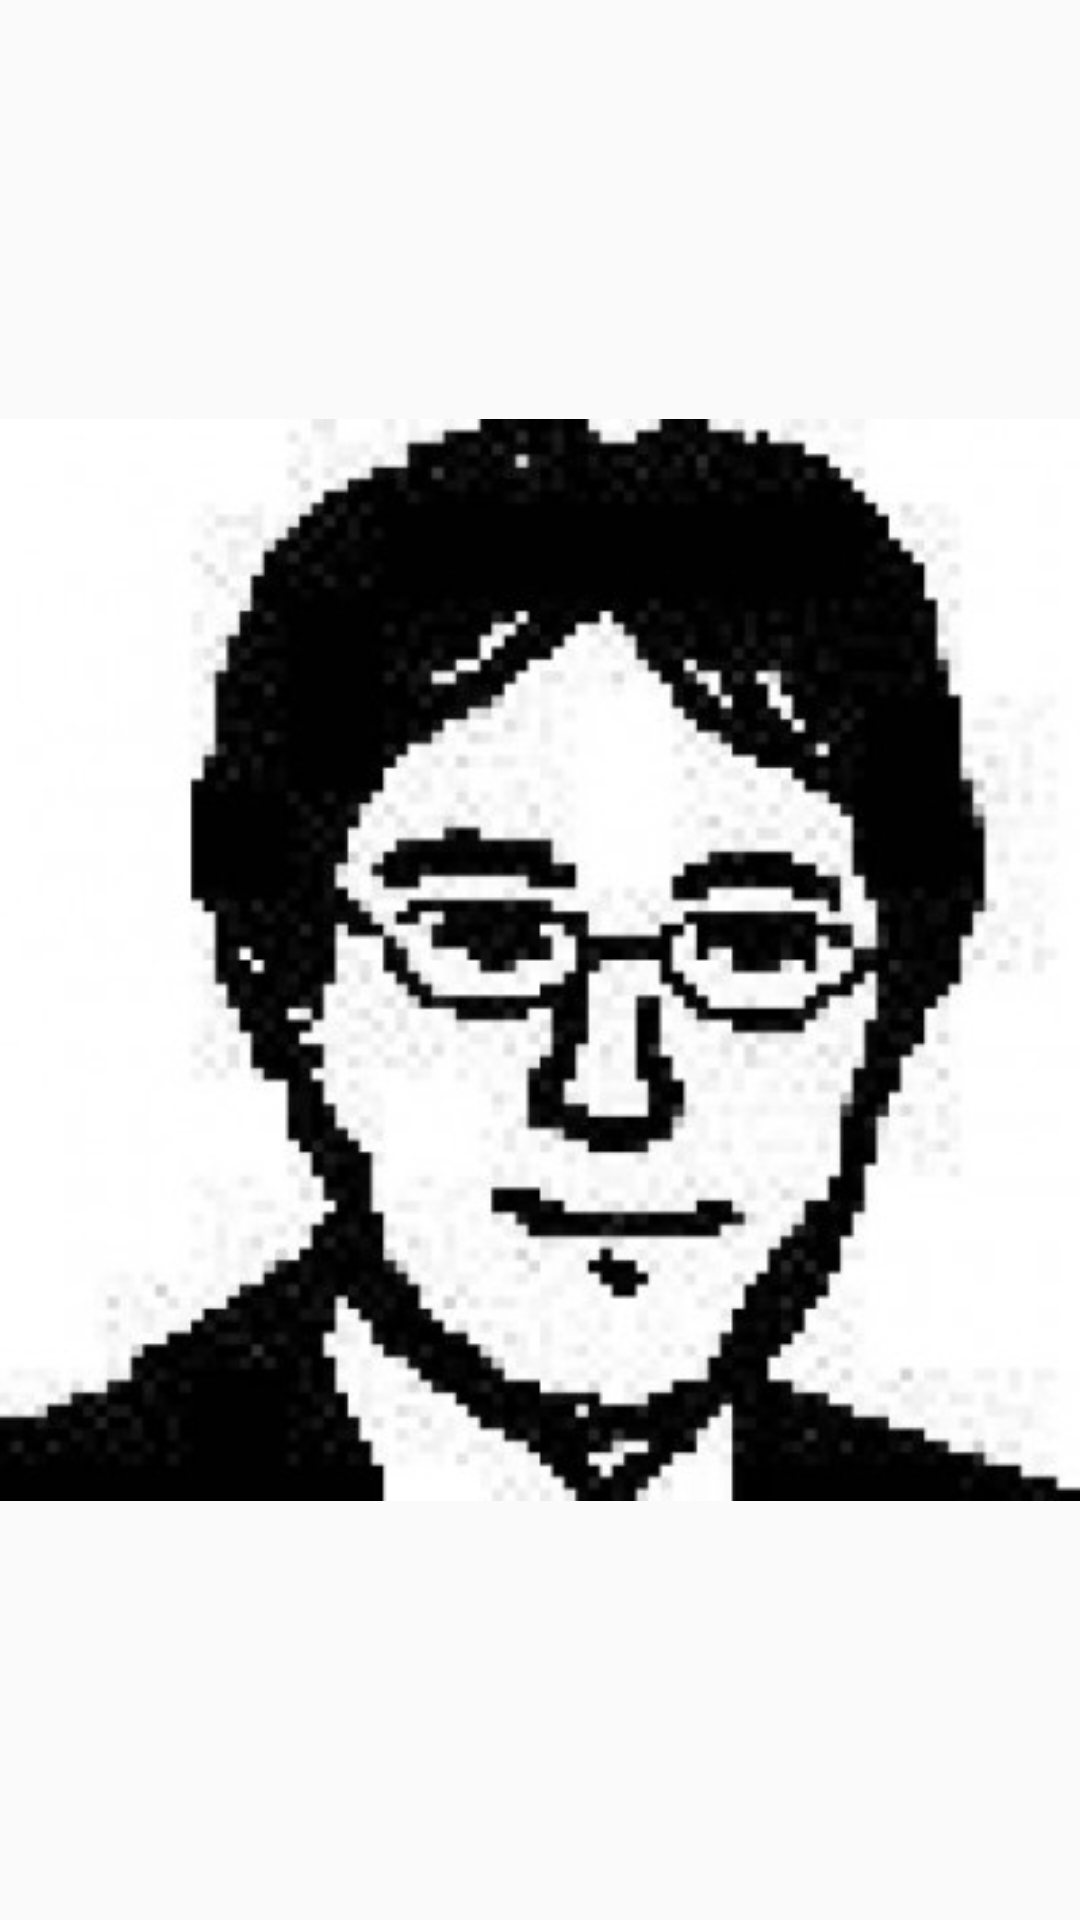

Android layout source for this screen:
<!-- AndroidManifest.xml: application theme AppTheme -->
<!-- res/layout/activity_main3.xml -->
<?xml version="1.0" encoding="utf-8"?>
<RelativeLayout xmlns:android="http://schemas.android.com/apk/res/android"
    xmlns:tools="http://schemas.android.com/tools" android:layout_width="match_parent"
    android:layout_height="match_parent" android:paddingLeft="@dimen/activity_horizontal_margin"
    android:paddingRight="@dimen/activity_horizontal_margin"
    android:paddingTop="@dimen/activity_vertical_margin"
    android:paddingBottom="@dimen/activity_vertical_margin"
    tools:context="net.harulabo.icchi.initialapp.Main3Activity3">

    <ImageView
        android:layout_width="fill_parent"
        android:layout_height="fill_parent"
        android:id="@+id/imageView"
        android:layout_centerVertical="true"
        android:layout_centerHorizontal="true"
        android:src="@drawable/boss"
        android:layout_alignParentStart="true" />
</RelativeLayout>
<!-- resources referenced by this layout -->
<resources>
  <!-- drawable boss: jpg bitmap (drawable, 32812 bytes) -->
  <style name="AppTheme" parent="Theme.AppCompat.Light.DarkActionBar">
          
          <item name="colorPrimary">@color/colorPrimary</item>
          <item name="colorPrimaryDark">@color/colorPrimaryDark</item>
          <item name="colorAccent">@color/colorAccent</item>
      </style>
  <!-- not gathered from this repository: default colours our renderer supplied (Android Studio template values) -->
  <color name="colorPrimary">#FF6200EE</color>
  <color name="colorPrimaryDark">#FF3700B3</color>
  <color name="colorAccent">#FF03DAC5</color>
</resources>
